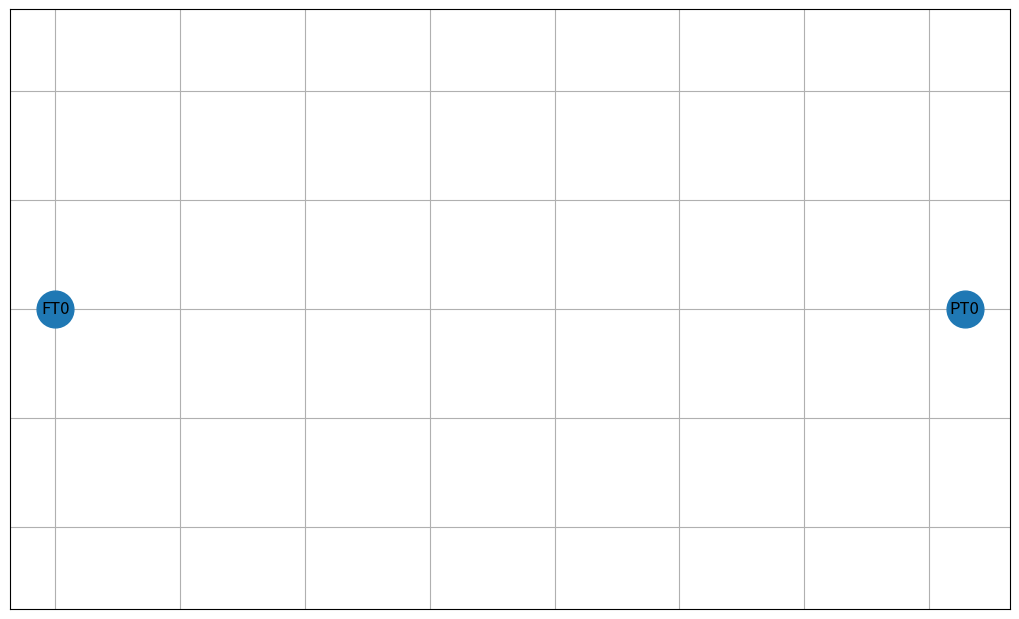

Here is the Python script that generated this plot:
import networkx as nx
import matplotlib.pyplot as plt

nodes = []
edges = []

nodes.append(('FT0', 'FT', 'NOT_ASSOCIATED', 0, 0))
nodes.append(('PT0', 'PT', 'ASSOCIATION_PENDING', 36.4294, 0))

graph = nx.Graph()

for name, type, status, x, y in nodes:
    graph.add_node(name, type=type, status=status, position=(x, y))

graph.add_edges_from(edges)

position = {name: (x, y) for name, type, status, x, y in nodes}

plt.figure(figsize=(10, 6))
nx.draw(graph, position, with_labels=True, node_size=700, edge_color='red')

edge_labels = nx.get_edge_attributes(graph, 'power')
edge_labels = {k: f'{v:.1f} dBm' for k, v in edge_labels.items()}

nx.draw_networkx_edge_labels(graph, position, edge_labels)

plt.axis('on')
plt.grid(True)
plt.show()
